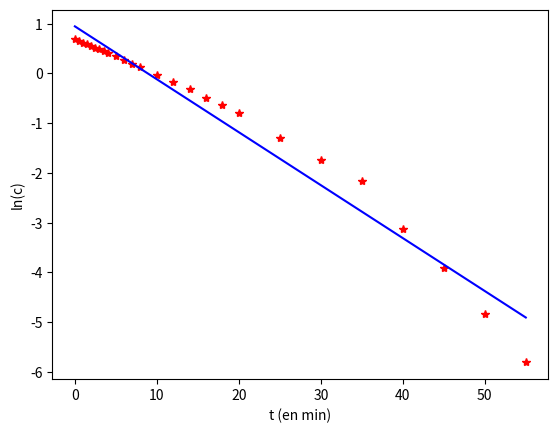

Source code (Python):
from math import *
import matplotlib.pyplot as plt
import numpy as np
from scipy.stats import linregress

# définition extensive d'une liste (extrait d'un tableau de mesures)
listet=[0,0.5,1,1.5,2,2.5,3,3.5,4,5,6,7,8,10,12,14,16,18,20,25,30,35,40,45,50,55]
listeC=[2,1.906,1.841,1.797,1.739,1.674,1.623,1.565,1.507,1.406,1.304,1.21,1.13,0.971,0.841,0.725,0.609,0.529,0.449,0.275,0.174,0.116,0.044,0.020,0.008,0.003]

listelnC=[]
modelelinY=[]

# calcul de la liste des logarithmes des concentrations
for c in listeC: # Pour chaque valeur de la concentration de listeC: c 
    listelnC.append(np.log(c)) # Effectuer le calcul ln(c) et ajout à la liste 

# tracé du graphique donnant ln(C) en fonction de t
plt.plot(listet,listelnC,"*",color="red")

# calcul des paramètres de la régression linéaire
(a,b,rho,_,_)=linregress(listet,listelnC)

# rho : coefficient ds corrélation linéaire
print("ln(C)=",a,"t+",b,"coef. de corr. =",rho)

for t in listet: # Pour chaque valeur du temps t de la listet
    modelelinY.append(a*t+b) # Effectuer le calcul a*t+b et ajout à la liste 

# tracé de la droite de régression linéaire
plt.plot(listet,modelelinY,color="blue")
plt.xlabel("t (en min)")
plt.ylabel("ln(c)")
plt.show()
